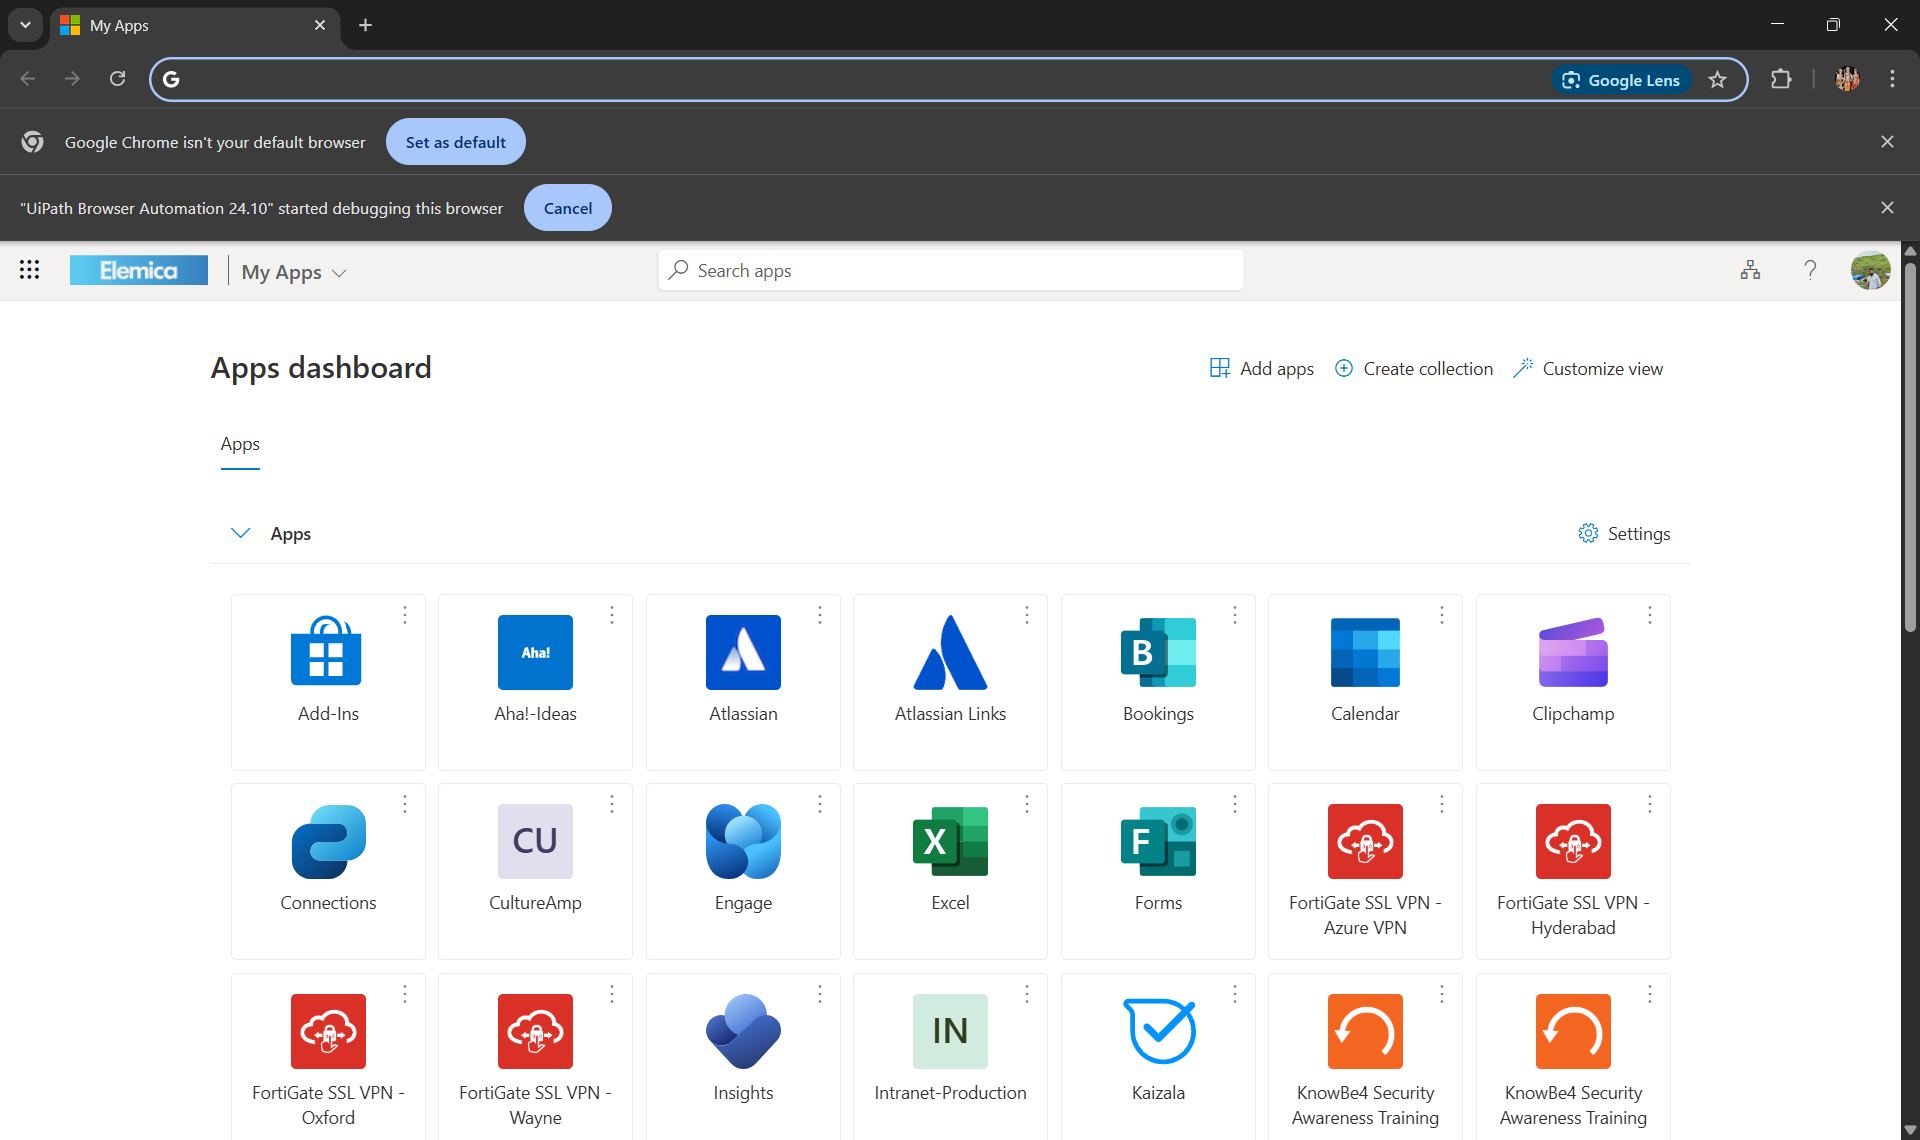
Task: Test Automation Project
Workflow: TestCase

Step 1: Browser in window 'My Apps' (chrome.exe)
